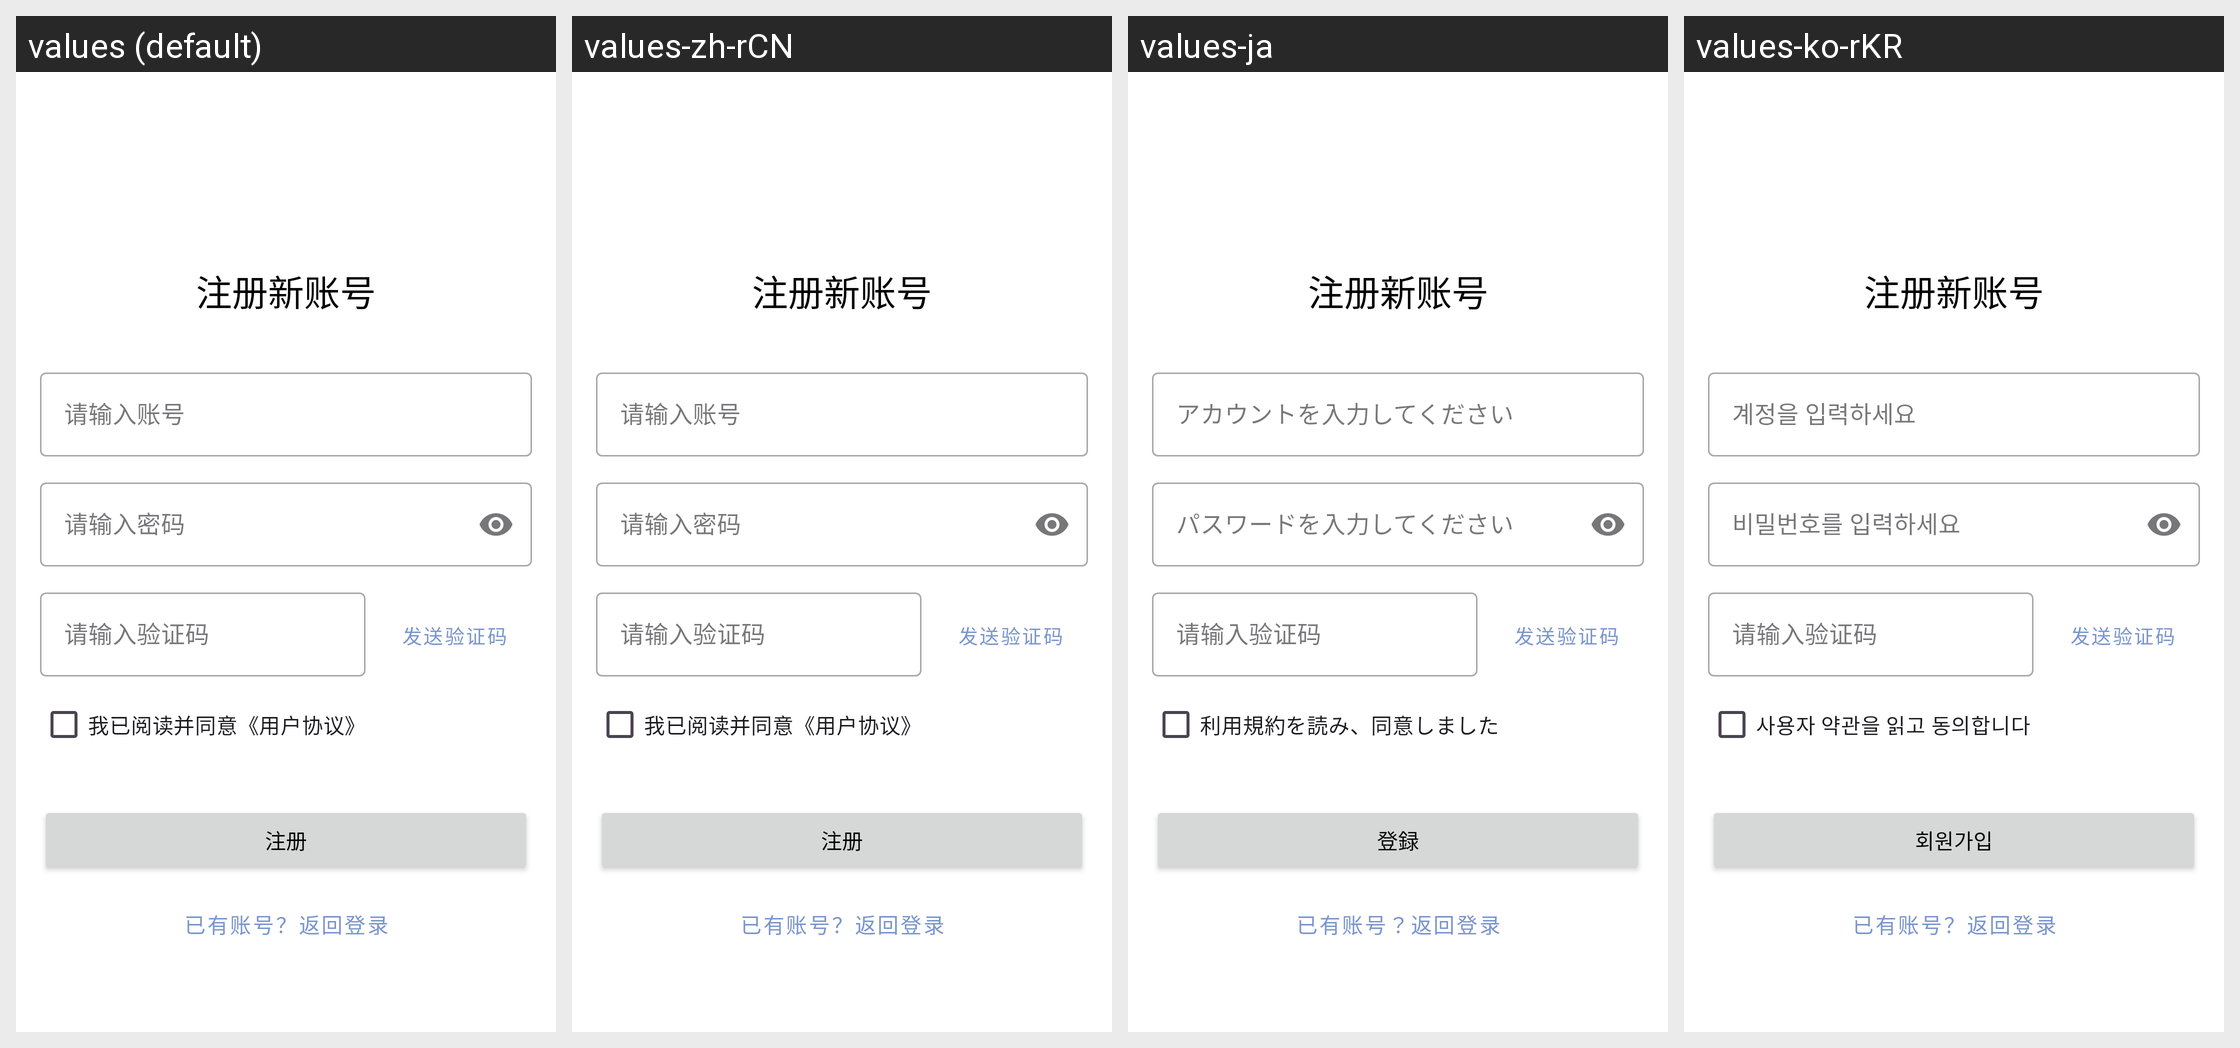

This grid shows one Android layout under several languages. Give, for every string resource on the screen, its name, the default text and each shown locale's text.
Android screen res/layout/activity_register.xml rendered under 4 locales, left to right: values (default), values-zh-rCN, values-ja, values-ko-rKR. Device: Nexus 5 (rendered at 1080×1920; each locale shown at half size, 540×960, under a caption strip naming it); theme Theme.FreewdKT.
Other locales in the repository, not shown: values-en.
Strings drawn on this screen, with the default value and each locale's value (text and hints the layout hard-codes, and strings that could not be matched under every locale, appear in the picture but are not listed):

register_title
  values: 注册新账号
  values-zh-rCN: 注册新账号  [not translated; the default value is used]
  values-ja: 注册新账号  [not translated; the default value is used]
  values-ko-rKR: 注册新账号  [not translated; the default value is used]

account_hint
  values: 请输入账号
  values-zh-rCN: 请输入账号
  values-ja: アカウントを入力してください
  values-ko-rKR: 계정을 입력하세요

password_hint
  values: 请输入密码
  values-zh-rCN: 请输入密码
  values-ja: パスワードを入力してください
  values-ko-rKR: 비밀번호를 입력하세요

code_hint
  values: 请输入验证码
  values-zh-rCN: 请输入验证码  [not translated; the default value is used]
  values-ja: 请输入验证码  [not translated; the default value is used]
  values-ko-rKR: 请输入验证码  [not translated; the default value is used]

send_code
  values: 发送验证码
  values-zh-rCN: 发送验证码  [not translated; the default value is used]
  values-ja: 发送验证码  [not translated; the default value is used]
  values-ko-rKR: 发送验证码  [not translated; the default value is used]

agree
  values: 我已阅读并同意《用户协议》
  values-zh-rCN: 我已阅读并同意《用户协议》
  values-ja: 利用規約を読み、同意しました
  values-ko-rKR: 사용자 약관을 읽고 동의합니다

register_button_text
  values: 注册
  values-zh-rCN: 注册
  values-ja: 登録
  values-ko-rKR: 회원가입

back_to_login
  values: 已有账号？返回登录
  values-zh-rCN: 已有账号？返回登录  [not translated; the default value is used]
  values-ja: 已有账号？返回登录  [not translated; the default value is used]
  values-ko-rKR: 已有账号？返回登录  [not translated; the default value is used]
